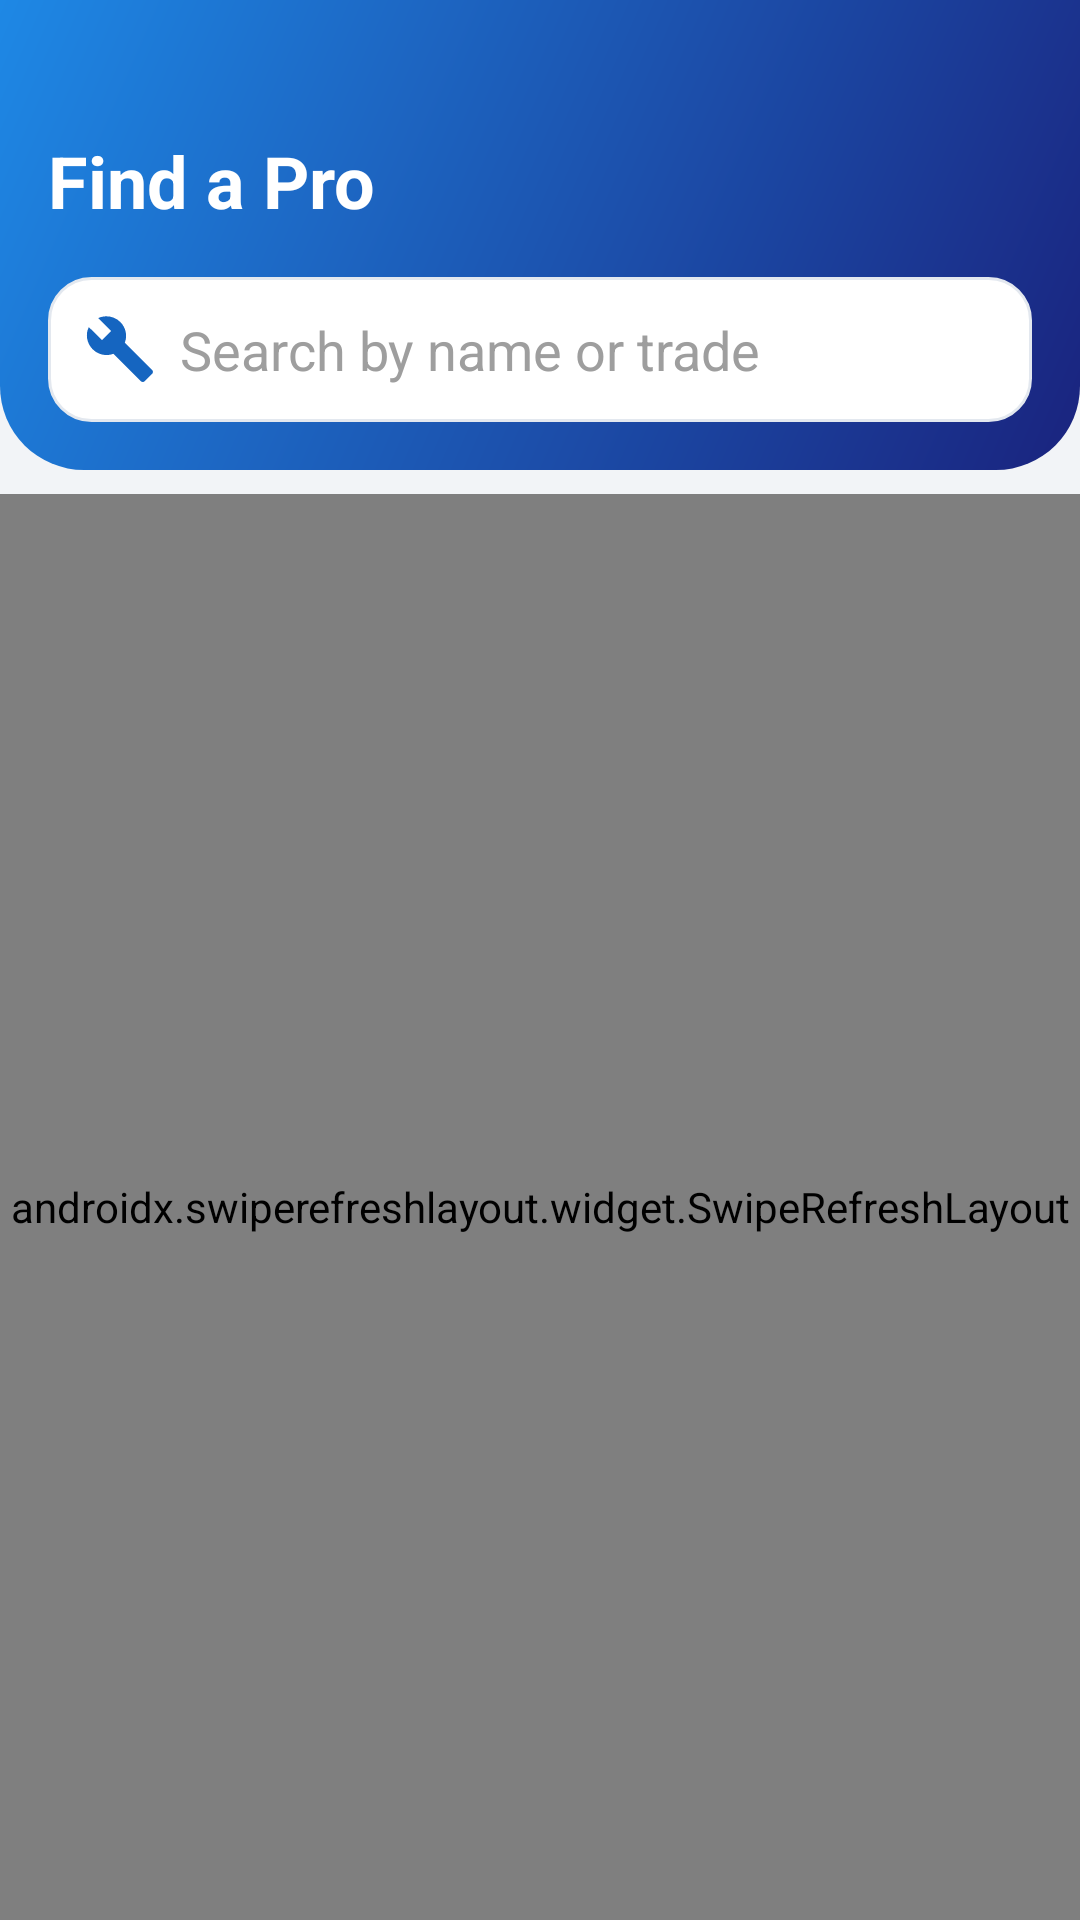

Android layout source for this screen:
<!-- AndroidManifest.xml: application theme Theme.FixMateAI -->
<!-- res/layout/fragment_provider_directory.xml -->
<?xml version="1.0" encoding="utf-8"?>
<LinearLayout xmlns:android="http://schemas.android.com/apk/res/android"
    xmlns:app="http://schemas.android.com/apk/res-auto"
    android:layout_width="match_parent"
    android:layout_height="match_parent"
    android:orientation="vertical"
    android:background="@color/gray_light">

    
    <LinearLayout
        android:layout_width="match_parent"
        android:layout_height="wrap_content"
        android:orientation="vertical"
        android:background="@drawable/gradient_header"
        android:paddingTop="44dp"
        android:paddingBottom="@dimen/spacing_md"
        android:paddingHorizontal="@dimen/spacing_md">

        <TextView
            android:layout_width="wrap_content"
            android:layout_height="wrap_content"
            android:text="@string/find_pros_title"
            android:textColor="@color/text_on_brand"
            android:textSize="24sp"
            android:textStyle="bold" />

        <EditText
            android:id="@+id/etSearch"
            android:layout_width="match_parent"
            android:layout_height="wrap_content"
            android:layout_marginTop="@dimen/spacing_md"
            android:background="@drawable/bg_search"
            android:drawableStart="@drawable/ic_pro"
            android:drawablePadding="8dp"
            android:hint="@string/search_pros"
            android:inputType="text"
            android:maxLines="1"
            android:imeOptions="actionSearch"
            android:padding="12dp"
            android:textColorHint="@color/gray_medium"
            android:autofillHints="" />
    </LinearLayout>

    
    <HorizontalScrollView
        android:layout_width="match_parent"
        android:layout_height="wrap_content"
        android:scrollbars="none"
        android:paddingHorizontal="@dimen/spacing_sm"
        android:paddingTop="@dimen/spacing_sm">

        <com.google.android.material.chip.ChipGroup
            android:id="@+id/chipGroup"
            android:layout_width="wrap_content"
            android:layout_height="wrap_content"
            app:singleLine="true"
            app:singleSelection="true"
            app:selectionRequired="true" />
    </HorizontalScrollView>

    <androidx.swiperefreshlayout.widget.SwipeRefreshLayout
        android:id="@+id/swipeRefresh"
        android:layout_width="match_parent"
        android:layout_height="match_parent">

        <FrameLayout
            android:layout_width="match_parent"
            android:layout_height="match_parent">

            <androidx.recyclerview.widget.RecyclerView
                android:id="@+id/recyclerView"
                android:layout_width="match_parent"
                android:layout_height="match_parent"
                android:clipToPadding="false"
                android:paddingVertical="@dimen/spacing_sm" />

            <TextView
                android:id="@+id/emptyView"
                android:layout_width="wrap_content"
                android:layout_height="wrap_content"
                android:layout_gravity="center"
                android:padding="@dimen/spacing_lg"
                android:gravity="center"
                android:text="@string/no_providers"
                android:textColor="@color/text_secondary"
                android:visibility="gone" />
        </FrameLayout>
    </androidx.swiperefreshlayout.widget.SwipeRefreshLayout>

</LinearLayout>
<!-- resources referenced by this layout -->
<resources>
  <color name="gray_light">#F2F4F7</color>
  <color name="gray_medium">#9E9E9E</color>
  <color name="text_on_brand">#FFFFFFFF</color>
  <color name="text_secondary">#5F6368</color>
  <dimen name="spacing_lg">24dp</dimen>
  <dimen name="spacing_md">16dp</dimen>
  <dimen name="spacing_sm">8dp</dimen>
  <!-- drawable bg_search (drawable) -->
  <?xml version="1.0" encoding="utf-8"?>
  <shape xmlns:android="http://schemas.android.com/apk/res/android"
      android:shape="rectangle">
      <solid android:color="@color/surface" />
      <stroke android:width="1dp" android:color="@color/divider" />
      <corners android:radius="14dp" />
  </shape>
  <!-- drawable gradient_header (drawable) -->
  <?xml version="1.0" encoding="utf-8"?>
  <shape xmlns:android="http://schemas.android.com/apk/res/android"
      android:shape="rectangle">
      <gradient
          android:angle="135"
          android:startColor="@color/gradient_start"
          android:endColor="@color/gradient_end" />
      <corners
          android:bottomLeftRadius="28dp"
          android:bottomRightRadius="28dp" />
  </shape>
  <string name="find_pros_title">Find a Pro</string>
  <string name="no_providers">No providers found. Try another trade.</string>
  <string name="search_pros">Search by name or trade</string>
  <color name="surface">#FFFFFFFF</color>
  <color name="divider">#E3E8EF</color>
  <color name="gradient_start">#1A237E</color>
  <color name="gradient_end">#1E88E5</color>
  <color name="brand_primary">#1565C0</color>
  <color name="brand_primary_dark">#0D47A1</color>
  <color name="white">#FFFFFFFF</color>
  <color name="brand_secondary">#FF7043</color>
  <style name="Widget.FixMate.Button" parent="Widget.Material3.Button">
          <item name="cornerRadius">14dp</item>
          <item name="android:paddingTop">14dp</item>
          <item name="android:paddingBottom">14dp</item>
          <item name="android:textStyle">bold</item>
          <item name="android:letterSpacing">0.01</item>
      </style>
  <style name="Widget.FixMate.TextInput" parent="Widget.Material3.TextInputLayout.OutlinedBox">
          <item name="boxCornerRadiusTopStart">14dp</item>
          <item name="boxCornerRadiusTopEnd">14dp</item>
          <item name="boxCornerRadiusBottomStart">14dp</item>
          <item name="boxCornerRadiusBottomEnd">14dp</item>
          <item name="boxBackgroundColor">@color/surface</item>
      </style>
  <style name="Widget.FixMate.BottomNav" parent="Widget.Material3.BottomNavigationView">
          <item name="android:background">@color/surface</item>
          <item name="elevation">12dp</item>
          <item name="itemActiveIndicatorStyle">@style/FixMate.NavIndicator</item>
      </style>
  <style name="Shape.FixMate.Small" parent="ShapeAppearance.Material3.SmallComponent">
          <item name="cornerSize">10dp</item>
      </style>
  <style name="Shape.FixMate.Medium" parent="ShapeAppearance.Material3.MediumComponent">
          <item name="cornerSize">18dp</item>
      </style>
  <style name="Shape.FixMate.Large" parent="ShapeAppearance.Material3.LargeComponent">
          <item name="cornerSize">24dp</item>
      </style>
  <style name="Animation.FixMate.Activity" parent="@android:style/Animation.Activity">
          <item name="android:activityOpenEnterAnimation">@anim/slide_in_right</item>
          <item name="android:activityOpenExitAnimation">@anim/fade_out</item>
          <item name="android:activityCloseEnterAnimation">@anim/fade_in</item>
          <item name="android:activityCloseExitAnimation">@anim/slide_out_right</item>
      </style>
  <style name="FixMate.NavIndicator" parent="Widget.Material3.BottomNavigationView.ActiveIndicator">
          <item name="android:color">@color/info_light</item>
          <item name="cornerRadius">16dp</item>
      </style>
  <color name="info_light">#E3F0FF</color>
</resources>
